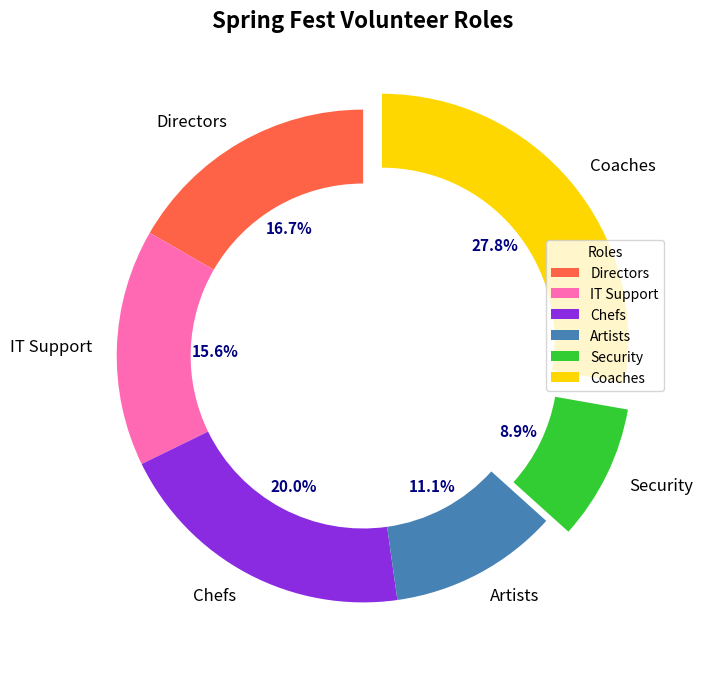

This chart was generated by the following Python code:
import matplotlib.pyplot as plt

volunteer_roles = ['Directors', 'IT Support', 'Chefs', 'Artists', 'Security', 'Coaches']
volunteer_counts = [15, 14, 18, 10, 8, 25]
colors = ['#FF6347', '#FF69B4', '#8A2BE2', '#4682B4', '#32CD32', '#FFD700']

fig, ax = plt.subplots(figsize=(8, 8))
explode = (0, 0, 0, 0, 0.1, 0.1)

wedges, texts, autotexts = ax.pie(
    volunteer_counts,
    labels=volunteer_roles,
    colors=colors,
    autopct='%1.1f%%',
    startangle=90,
    explode=explode,
    shadow=False,
    wedgeprops=dict(width=0.3)  # Adding width for donut shape
)

for text in texts:
    text.set_fontsize(12)
    text.set_fontweight('regular')

for autotext in autotexts:
    autotext.set_fontsize(11)
    autotext.set_color('navy')
    autotext.set_fontweight('bold')

ax.set_title(
    "Spring Fest Volunteer Roles",
    fontsize=16, fontweight='bold', pad=15
)

ax.legend(
    wedges, volunteer_roles,
    title="Roles",
    loc="upper right",
    bbox_to_anchor=(1, 0.7)
)

ax.grid(visible=True)

plt.show()
